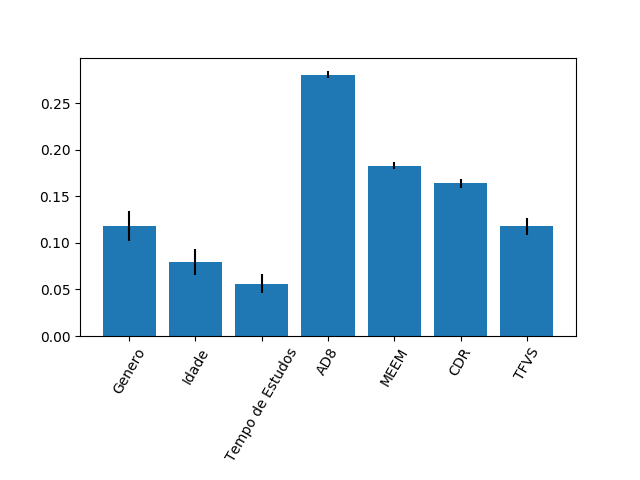

The file beside this chart, header and first rows:
0.11835094458581513, 0.07922096407488718, 0.056154616475693836, 0.281037634703781, 0.18305448217272569, 0.1642572518082215, 0.11792410617887555
0.01621, 0.01415, 0.0104, 0.004044, 0.00372, 0.004938, 0.008993
